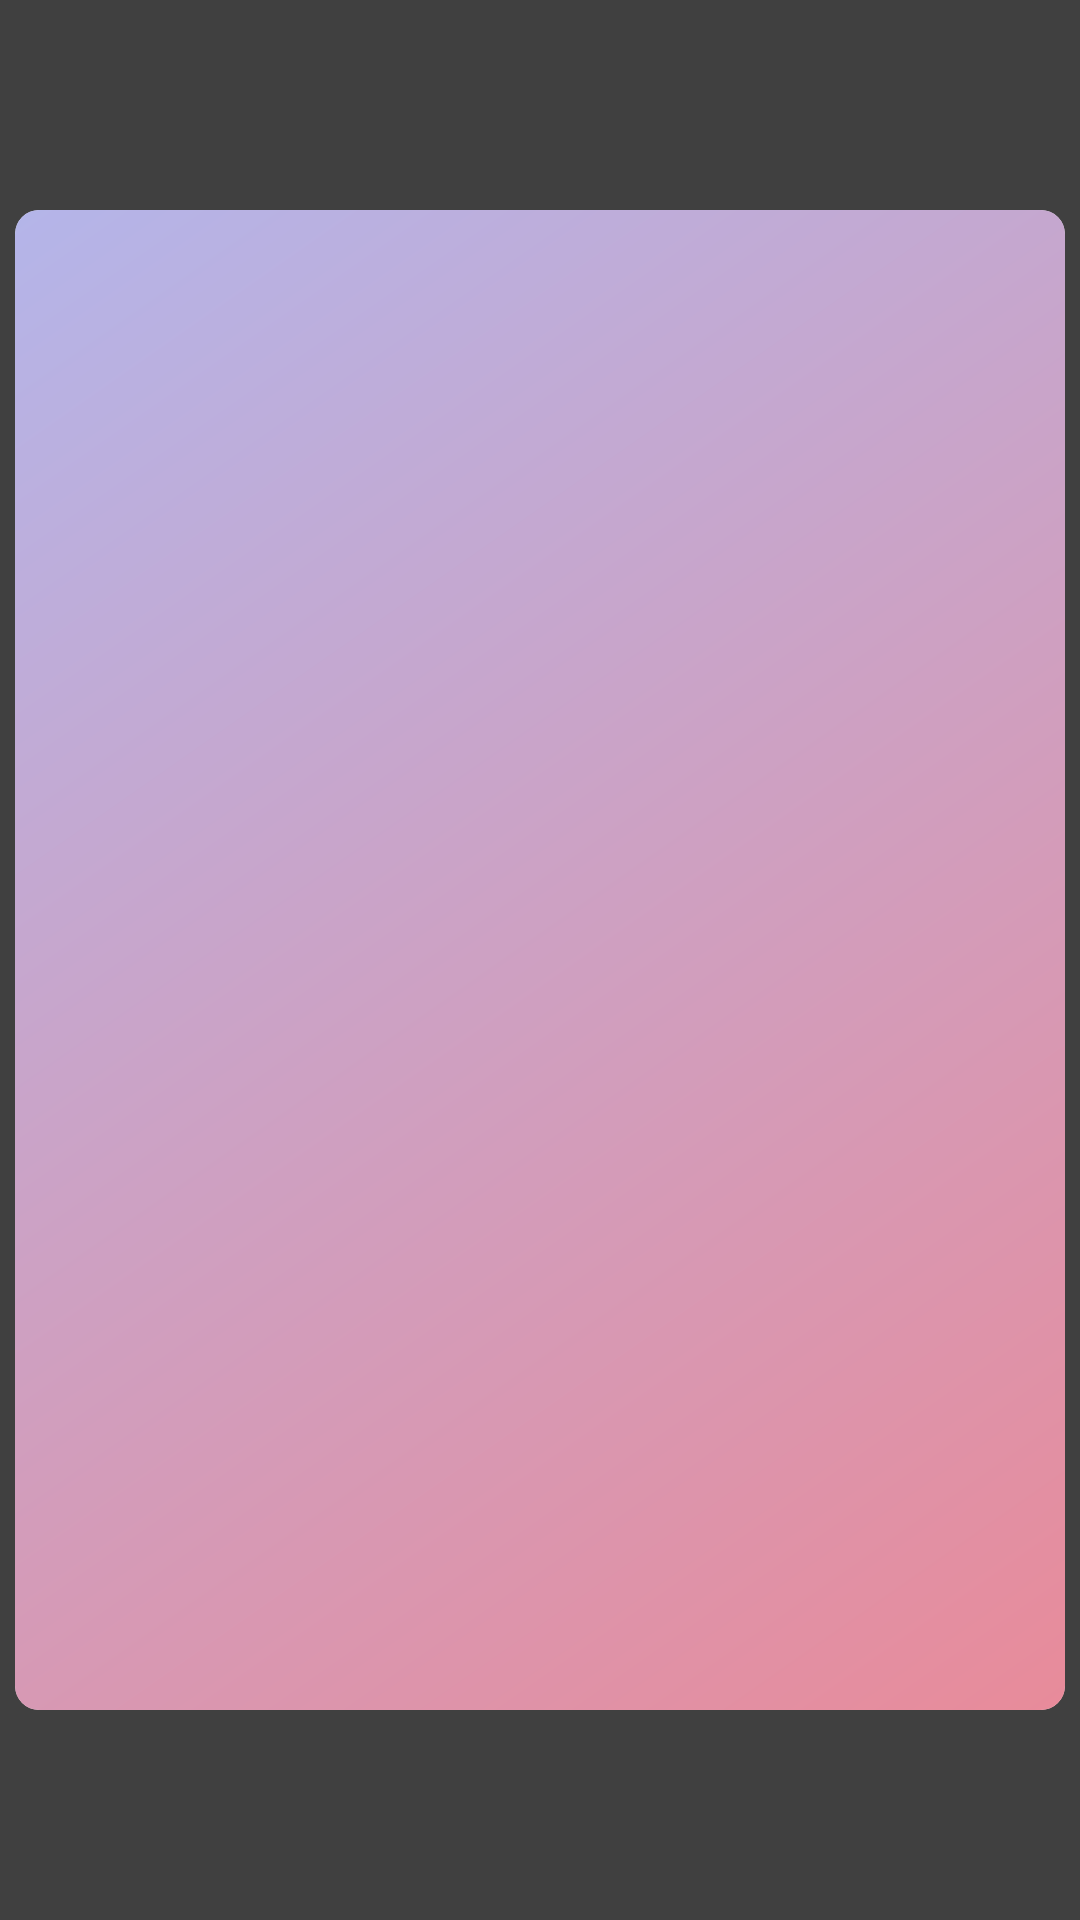

Produce the Android XML layout that renders to this screen, including the resource entries it uses.
<!-- AndroidManifest.xml: application theme Theme.BeautyShop -->
<!-- res/layout/dialog_add_schedule.xml -->
<?xml version="1.0" encoding="utf-8"?>
<LinearLayout xmlns:android="http://schemas.android.com/apk/res/android"
    xmlns:app="http://schemas.android.com/apk/res-auto"
    xmlns:tools="http://schemas.android.com/tools"
    android:id="@+id/rootView"
    android:layout_width="match_parent"
    android:layout_height="match_parent"
    android:background="@color/dialog_background"
    android:clickable="true"
    android:focusable="true"
    android:gravity="center">

    <androidx.cardview.widget.CardView
        android:layout_width="350dp"
        android:layout_height="500dp"
        android:layout_gravity="center"
        app:cardCornerRadius="8dp"
        app:cardElevation="0dp">

        <LinearLayout
            android:layout_width="match_parent"
            android:layout_height="match_parent"
            android:background="@drawable/bg_gradient"
            android:orientation="vertical">

            <androidx.recyclerview.widget.RecyclerView
                android:id="@+id/rvScheduleServices"
                android:layout_width="match_parent"
                app:layoutManager="androidx.recyclerview.widget.LinearLayoutManager"
                android:layout_margin="15dp"
                tools:listitem="@layout/service_cell"
                android:layout_height="match_parent" />

            <LinearLayout
                android:layout_width="match_parent"
                android:orientation="vertical"
                android:layout_height="match_parent">

                <DatePicker
                    android:id="@+id/datePicker"
                    android:layout_width="match_parent"
                    android:layout_height="0dp"
                    android:calendarViewShown="false"
                    android:layout_weight="1"
                    android:datePickerMode="spinner" />

                <TimePicker
                    android:id="@+id/timePicker"
                    android:layout_width="match_parent"
                    android:timePickerMode="spinner"
                    android:layout_weight="1"
                    android:layout_height="0dp" />

                <androidx.appcompat.widget.AppCompatButton
                    android:id="@+id/btnCreateSchedule"
                    android:layout_width="match_parent"
                    android:layout_height="50dp"
                    android:layout_gravity="bottom"
                    android:layout_marginHorizontal="60dp"
                    android:layout_marginBottom="15dp"
                    android:background="@drawable/bg_button"
                    android:clickable="true"
                    android:focusable="true"
                    android:fontFamily="@font/finlandica_regular"
                    android:text="@string/create_new_schedule"
                    android:textAllCaps="false"
                    android:textColor="@color/white"
                    android:textSize="20sp" />
            </LinearLayout>
        </LinearLayout>

    </androidx.cardview.widget.CardView>

</LinearLayout>
<!-- res/layout/service_cell.xml (included above) -->
<?xml version="1.0" encoding="utf-8"?>
<com.google.android.material.card.MaterialCardView xmlns:android="http://schemas.android.com/apk/res/android"
    xmlns:app="http://schemas.android.com/apk/res-auto"
    android:id="@+id/rootView"
    android:layout_width="match_parent"
    android:layout_height="wrap_content"
    android:minHeight="70dp"
    android:layout_margin="8dp"
    app:cardElevation="6dp">

    <LinearLayout
        android:layout_width="match_parent"
        android:layout_height="wrap_content"
        android:orientation="horizontal"
        android:paddingVertical="10dp">

        <LinearLayout
            android:layout_width="0dp"
            android:layout_height="wrap_content"
            android:layout_gravity="center"
            android:layout_weight="1"
            android:orientation="vertical"
            android:paddingHorizontal="15dp"
            android:paddingVertical="8dp">

            <androidx.appcompat.widget.AppCompatTextView
                android:id="@+id/serviceName"
                android:layout_width="match_parent"
                android:layout_height="wrap_content"
                android:fontFamily="@font/finlandica_regular"
                android:text="Ламинирование ресниц + окрашинвание бровей"
                android:textColor="@color/black"
                android:textSize="20sp"
                android:textStyle="bold" />

            <LinearLayout
                android:layout_width="wrap_content"
                android:layout_height="wrap_content"
                android:orientation="horizontal">

                <androidx.appcompat.widget.AppCompatTextView
                    android:id="@+id/servicePrice"
                    android:layout_width="wrap_content"
                    android:layout_height="wrap_content"
                    android:fontFamily="@font/finlandica_regular"
                    android:text="от "
                    android:textColor="@color/gray"
                    android:textSize="15sp" />

                <androidx.appcompat.widget.AppCompatTextView
                    android:layout_width="wrap_content"
                    android:layout_height="wrap_content"
                    android:fontFamily="@font/finlandica_regular"
                    android:text="@string/icon_ruble"
                    android:textColor="@color/gray"
                    android:textSize="15sp" />

                <androidx.appcompat.widget.AppCompatTextView
                    android:id="@+id/serviceHours"
                    android:layout_width="wrap_content"
                    android:layout_height="wrap_content"
                    android:fontFamily="@font/finlandica_regular"
                    android:text="3 час"
                    android:textColor="@color/gray"
                    android:textSize="15sp" />

            </LinearLayout>

            


        </LinearLayout>

        <RadioButton
            android:layout_width="30dp"
            android:layout_height="30dp"
            android:layout_gravity="center"
            android:layout_marginHorizontal="20dp"
            android:checked="true"
            android:theme="@style/RadioButton" />

    </LinearLayout>

</com.google.android.material.card.MaterialCardView>
<!-- resources referenced by this layout -->
<resources>
  <color name="black">#303030</color>
  <color name="brand_color">#CE135A</color>
  <color name="dialog_background">#BF000000</color>
  <color name="gray">#606060</color>
  <color name="white">#FFFFFF</color>
  <!-- drawable bg_button (drawable) -->
  <?xml version="1.0" encoding="utf-8"?>
  <shape xmlns:android="http://schemas.android.com/apk/res/android">
      <solid android:color="@color/brand_color" />
      <corners android:radius="8dp" />
      <stroke
          android:width="1dp"
          android:color="@color/white" />
  </shape>
  <!-- drawable bg_gradient (drawable) -->
  <?xml version="1.0" encoding="utf-8"?>
  <shape xmlns:android="http://schemas.android.com/apk/res/android">
      <gradient
          android:startColor="@color/pink"
          android:endColor="@color/purple"
          android:angle="135" />
  </shape>
  <string name="create_new_schedule">Добавить график</string>
  <string name="icon_ruble">₽,\ </string>
  <string name="more"><u>Подробнее...</u></string>
  <style name="RadioButton">
          <item name="colorAccent">@color/brand_color</item>
      </style>
  <style name="Theme.BeautyShop" parent="Theme.MaterialComponents.DayNight.DarkActionBar" />
  <color name="pink">#E88B9A</color>
  <color name="purple">#B4B5E9</color>
</resources>
